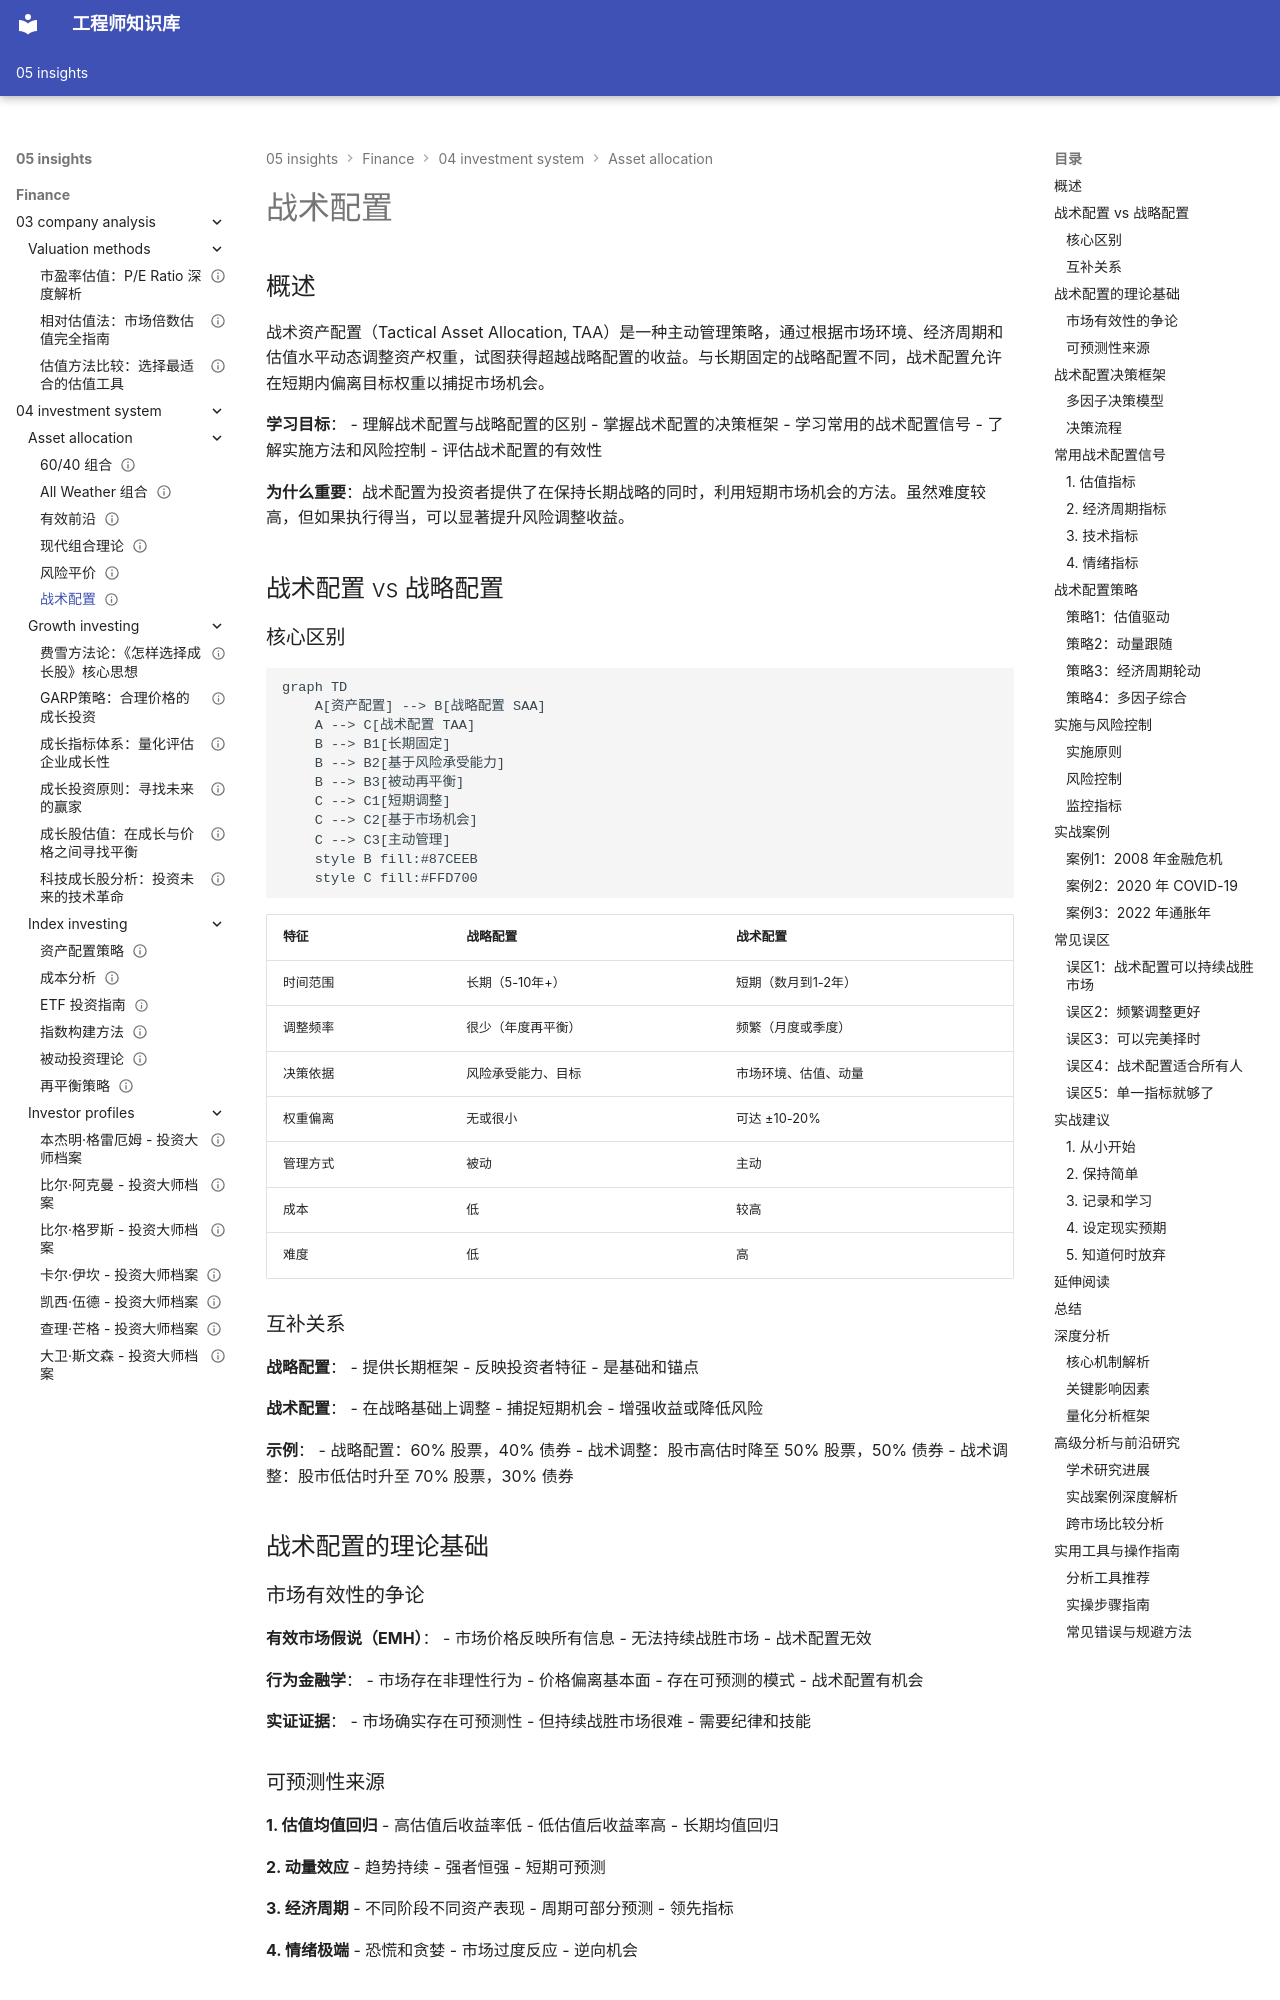

repository: Vuiora/knowledge-os · page: 05-insights/finance/04-investment-system/asset-allocation/tactical-allocation/index.html · generator: mkdocs

---
title: 战术配置
description: 学习如何根据市场环境动态调整资产配置，提升投资组合表现
slug: tactical-allocation
domain: 金融洞察
module: 投资体系 - 资产配置
content_type: article
skill_level: advanced
tags:
- 主动管理
- 再平衡
- 市场择时
- 资产配置
prerequisites:
- 现代组合理论
- 经济周期
- 技术分析基础
related_contents:
- 60-40-portfolio
- all-weather-portfolio
- economic-cycles
estimated_time: 60
difficulty_score: 4
author: 金融知识体系
created_at: '2024-01-01'
updated_at: '2024-01-01'
version: '1.0'
language: zh-CN
status: published
is_featured: false
---

# 战术配置

## 概述

战术资产配置（Tactical Asset Allocation, TAA）是一种主动管理策略，通过根据市场环境、经济周期和估值水平动态调整资产权重，试图获得超越战略配置的收益。与长期固定的战略配置不同，战术配置允许在短期内偏离目标权重以捕捉市场机会。

**学习目标**：
- 理解战术配置与战略配置的区别
- 掌握战术配置的决策框架
- 学习常用的战术配置信号
- 了解实施方法和风险控制
- 评估战术配置的有效性

**为什么重要**：战术配置为投资者提供了在保持长期战略的同时，利用短期市场机会的方法。虽然难度较高，但如果执行得当，可以显著提升风险调整收益。

## 战术配置 vs 战略配置

### 核心区别

```mermaid
graph TD
    A[资产配置] --> B[战略配置 SAA]
    A --> C[战术配置 TAA]
    B --> B1[长期固定]
    B --> B2[基于风险承受能力]
    B --> B3[被动再平衡]
    C --> C1[短期调整]
    C --> C2[基于市场机会]
    C --> C3[主动管理]
    style B fill:#87CEEB
    style C fill:#FFD700
```

| 特征 | 战略配置 | 战术配置 |
|-----|---------|---------|
| 时间范围 | 长期（5-10年+） | 短期（数月到1-2年） |
| 调整频率 | 很少（年度再平衡） | 频繁（月度或季度） |
| 决策依据 | 风险承受能力、目标 | 市场环境、估值、动量 |
| 权重偏离 | 无或很小 | 可达 ±10-20% |
| 管理方式 | 被动 | 主动 |
| 成本 | 低 | 较高 |
| 难度 | 低 | 高 |

### 互补关系

**战略配置**：
- 提供长期框架
- 反映投资者特征
- 是基础和锚点

**战术配置**：
- 在战略基础上调整
- 捕捉短期机会
- 增强收益或降低风险

**示例**：
- 战略配置：60% 股票，40% 债券
- 战术调整：股市高估时降至 50% 股票，50% 债券
- 战术调整：股市低估时升至 70% 股票，30% 债券

## 战术配置的理论基础

### 市场有效性的争论

**有效市场假说（EMH）**：
- 市场价格反映所有信息
- 无法持续战胜市场
- 战术配置无效

**行为金融学**：
- 市场存在非理性行为
- 价格偏离基本面
- 存在可预测的模式
- 战术配置有机会

**实证证据**：
- 市场确实存在可预测性
- 但持续战胜市场很难
- 需要纪律和技能
